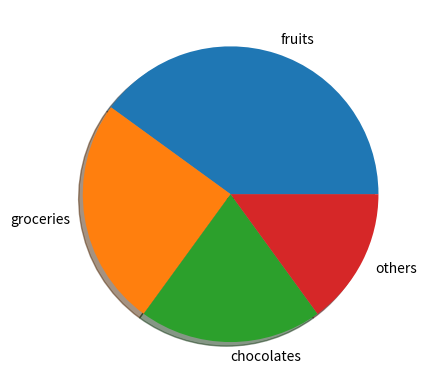

Write Python code to recreate this figure.
import matplotlib.pyplot as plt
import numpy as np

y=np.array([40,25,20,15])
datas=["fruits","groceries","chocolates","others"]
mexplode=[0,0,0,0]

plt.pie(y, labels=datas,explode=mexplode , shadow=True)
plt.show()
